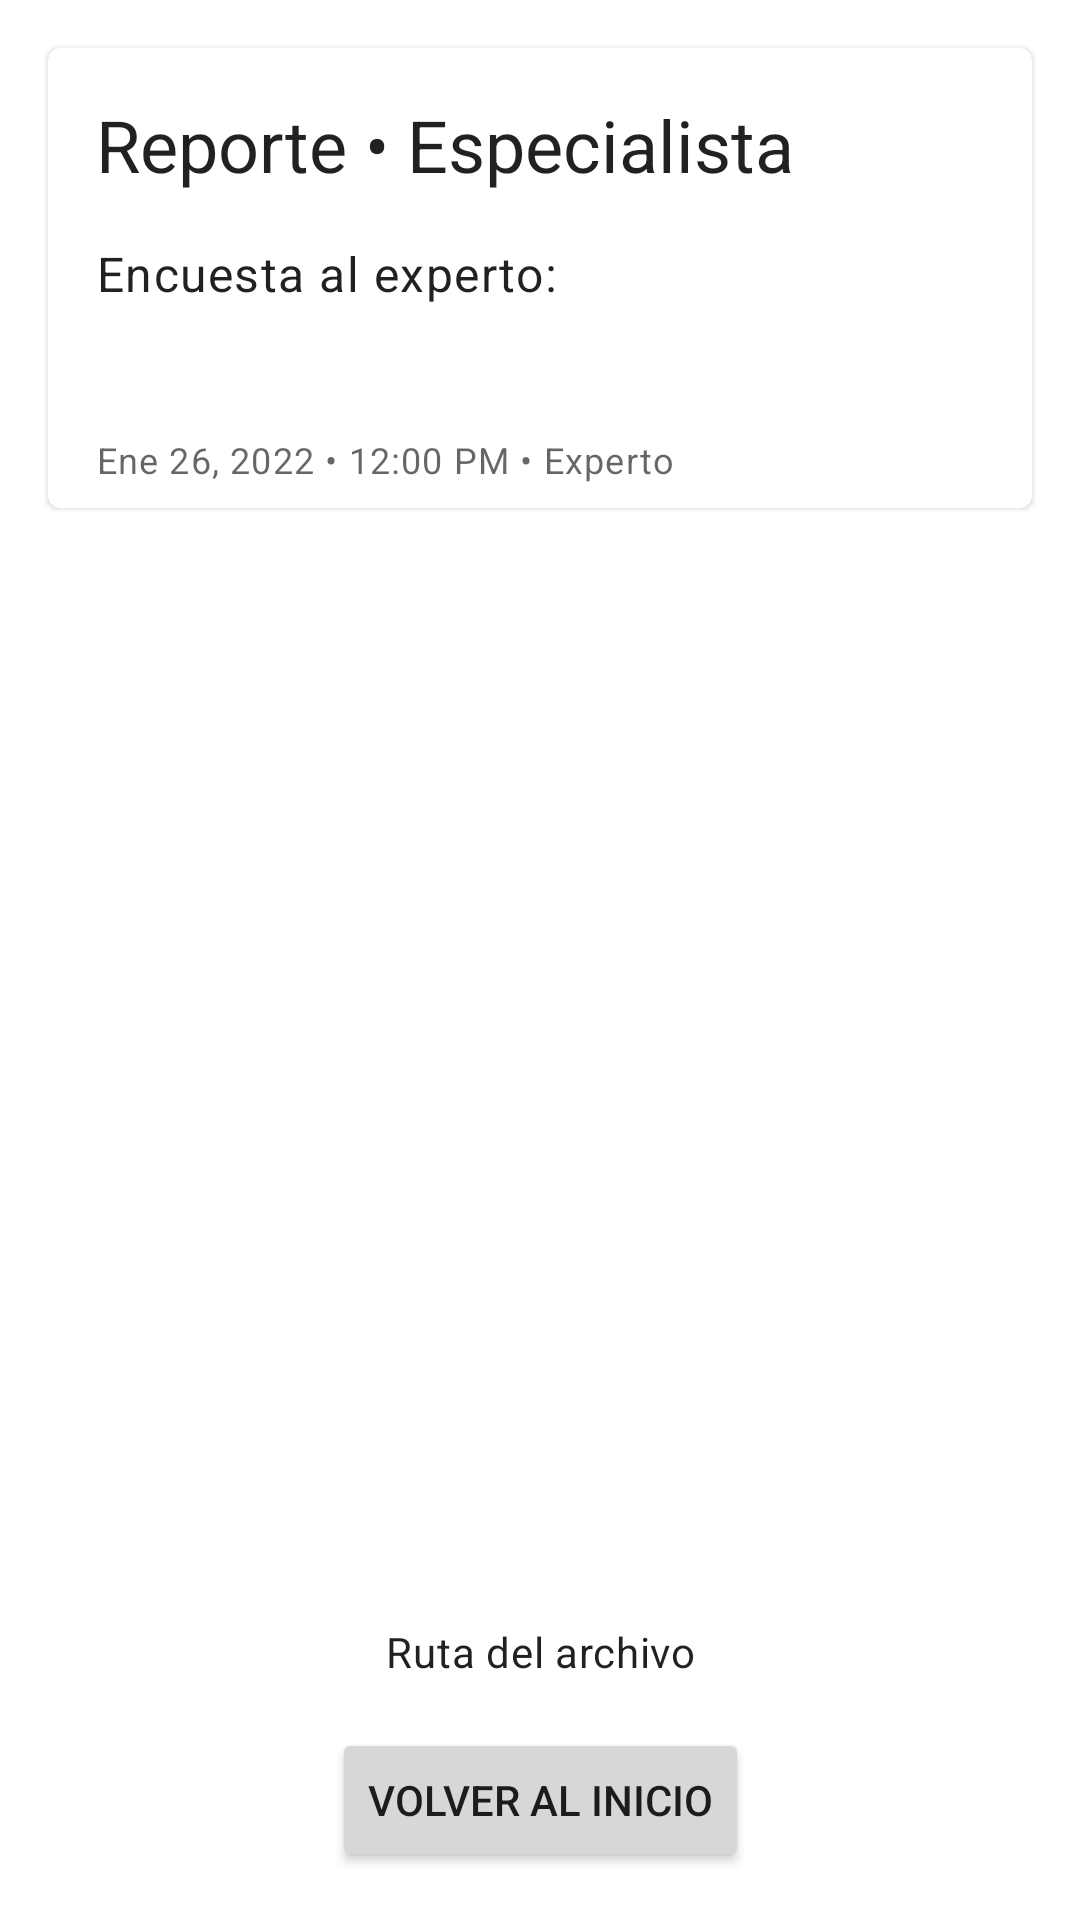

Reconstruct the res/layout file that produces this screen, plus the resources it refers to.
<!-- AndroidManifest.xml: application theme Theme.Questioner -->
<!-- res/layout/fragment_report.xml -->
<?xml version="1.0" encoding="utf-8"?>
<androidx.constraintlayout.widget.ConstraintLayout xmlns:android="http://schemas.android.com/apk/res/android"
    xmlns:app="http://schemas.android.com/apk/res-auto"
    xmlns:tools="http://schemas.android.com/tools"
    android:layout_width="match_parent"
    android:layout_height="match_parent"
    android:fitsSystemWindows="true">

    <com.google.android.material.card.MaterialCardView
        android:id="@+id/materialCardViewQuestioner1"
        android:layout_width="0dp"
        android:layout_height="wrap_content"
        android:layout_margin="16dp"
        android:visibility="gone"
        app:layout_constraintEnd_toEndOf="parent"
        app:layout_constraintStart_toStartOf="parent"
        app:layout_constraintTop_toTopOf="parent">

        <androidx.constraintlayout.widget.ConstraintLayout
            android:layout_width="match_parent"
            android:layout_height="match_parent">

            <TextView
                android:id="@+id/textView5"
                android:layout_width="0dp"
                android:layout_height="wrap_content"
                android:layout_margin="16dp"
                android:text="Reporte • Cuestionario 1"
                android:textAppearance="@style/TextAppearance.Material3.HeadlineSmall"
                app:layout_constraintEnd_toEndOf="parent"
                app:layout_constraintStart_toStartOf="parent"
                app:layout_constraintTop_toTopOf="parent" />

            <TextView
                android:id="@+id/textView7"
                android:layout_width="wrap_content"
                android:layout_height="wrap_content"
                android:layout_marginTop="16dp"
                android:text="Analisis del problema:"
                android:textAppearance="@style/TextAppearance.Material3.BodyLarge"
                app:layout_constraintStart_toStartOf="@+id/textView5"
                app:layout_constraintTop_toBottomOf="@+id/textView5" />

            <TextView
                android:id="@+id/textViewVerdict"
                android:layout_width="0dp"
                android:layout_height="wrap_content"
                android:layout_marginTop="8dp"
                android:layout_marginEnd="8dp"
                android:textAppearance="@style/TextAppearance.Material3.BodyMedium"
                app:layout_constraintEnd_toEndOf="parent"
                app:layout_constraintStart_toStartOf="@+id/textView5"
                app:layout_constraintTop_toBottomOf="@+id/textView7"
                tools:text="@string/is_victim" />

            <TextView
                android:id="@+id/textViewInformationQuestionerOne"
                android:layout_width="wrap_content"
                android:layout_height="wrap_content"
                android:layout_marginTop="16dp"
                android:layout_marginBottom="8dp"
                android:text="Ene 26, 2022 • 12:00 PM • Cuestionario Víctima"
                android:textAppearance="@style/TextAppearance.MaterialComponents.Caption"
                app:layout_constraintBottom_toBottomOf="parent"
                app:layout_constraintStart_toStartOf="@+id/textViewVerdict"
                app:layout_constraintTop_toBottomOf="@+id/textViewVerdict" />

        </androidx.constraintlayout.widget.ConstraintLayout>

    </com.google.android.material.card.MaterialCardView>

    <com.google.android.material.card.MaterialCardView
        android:id="@+id/materialCardViewQuestioner2"
        android:layout_width="0dp"
        android:layout_height="wrap_content"
        android:layout_margin="16dp"
        android:visibility="gone"
        app:layout_constraintEnd_toEndOf="parent"
        app:layout_constraintStart_toStartOf="parent"
        app:layout_constraintTop_toBottomOf="@+id/materialCardViewQuestioner1">

        <androidx.constraintlayout.widget.ConstraintLayout
            android:layout_width="match_parent"
            android:layout_height="match_parent">

            <TextView
                android:id="@+id/textView9"
                android:layout_width="0dp"
                android:layout_height="wrap_content"
                android:layout_margin="16dp"
                android:text="Reporte • Cuestionario 2"
                android:textAppearance="@style/TextAppearance.Material3.HeadlineSmall"
                app:layout_constraintEnd_toEndOf="parent"
                app:layout_constraintStart_toStartOf="parent"
                app:layout_constraintTop_toTopOf="parent" />

            <TextView
                android:id="@+id/textView10"
                android:layout_width="wrap_content"
                android:layout_height="wrap_content"
                android:layout_marginTop="16dp"
                android:text="Analisis del problema:"
                android:textAppearance="@style/TextAppearance.Material3.BodyLarge"
                app:layout_constraintStart_toStartOf="@+id/textView9"
                app:layout_constraintTop_toBottomOf="@+id/textView9" />

            <TextView
                android:id="@+id/textViewVerdict2"
                android:layout_width="0dp"
                android:layout_height="wrap_content"
                android:layout_marginTop="8dp"
                android:layout_marginEnd="8dp"
                android:textAppearance="@style/TextAppearance.Material3.BodyMedium"
                app:layout_constraintEnd_toEndOf="parent"
                app:layout_constraintStart_toStartOf="@+id/textView9"
                app:layout_constraintTop_toBottomOf="@+id/textView10"
                tools:text="@string/is_victim" />

            <TextView
                android:id="@+id/textViewInformationQuestionerSecond"
                android:layout_width="wrap_content"
                android:layout_height="wrap_content"
                android:layout_marginTop="16dp"
                android:layout_marginBottom="8dp"
                android:text="Ene 26, 2022 • 12:00 PM • Cuestionario Agresor"
                android:textAppearance="@style/TextAppearance.MaterialComponents.Caption"
                app:layout_constraintBottom_toBottomOf="parent"
                app:layout_constraintStart_toStartOf="@+id/textViewVerdict2"
                app:layout_constraintTop_toBottomOf="@+id/textViewVerdict2" />

        </androidx.constraintlayout.widget.ConstraintLayout>

    </com.google.android.material.card.MaterialCardView>

    <com.google.android.material.card.MaterialCardView
        android:id="@+id/materialCardViewSpecialist"
        android:layout_width="0dp"
        android:layout_height="wrap_content"
        android:layout_margin="16dp"
        android:visibility="visible"
        app:layout_constraintEnd_toEndOf="parent"
        app:layout_constraintStart_toStartOf="parent"
        app:layout_constraintTop_toBottomOf="@+id/materialCardViewQuestioner2">

        <androidx.constraintlayout.widget.ConstraintLayout
            android:layout_width="match_parent"
            android:layout_height="match_parent">

            <TextView
                android:id="@+id/textViewSpecialist"
                android:layout_width="0dp"
                android:layout_height="wrap_content"
                android:layout_margin="16dp"
                android:text="Reporte • Especialista"
                android:textAppearance="@style/TextAppearance.Material3.HeadlineSmall"
                app:layout_constraintEnd_toEndOf="parent"
                app:layout_constraintStart_toStartOf="parent"
                app:layout_constraintTop_toTopOf="parent" />

            <TextView
                android:id="@+id/textViewSpecialistReport"
                android:layout_width="wrap_content"
                android:layout_height="wrap_content"
                android:layout_marginTop="16dp"
                android:text="Encuesta al experto:"
                android:textAppearance="@style/TextAppearance.Material3.BodyLarge"
                app:layout_constraintStart_toStartOf="@+id/textViewSpecialist"
                app:layout_constraintTop_toBottomOf="@+id/textViewSpecialist" />

            <TextView
                android:id="@+id/textViewSpecialistEnquiry"
                android:layout_width="0dp"
                android:layout_height="wrap_content"
                android:layout_marginTop="8dp"
                android:layout_marginEnd="8dp"
                android:textAppearance="@style/TextAppearance.Material3.BodyMedium"
                app:layout_constraintEnd_toEndOf="parent"
                app:layout_constraintStart_toStartOf="@+id/textViewSpecialist"
                app:layout_constraintTop_toBottomOf="@+id/textViewSpecialistReport"
                tools:text="@string/is_victim" />

            <TextView
                android:id="@+id/textViewSpecialistInformation"
                android:layout_width="wrap_content"
                android:layout_height="wrap_content"
                android:layout_marginTop="16dp"
                android:layout_marginBottom="8dp"
                android:text="Ene 26, 2022 • 12:00 PM • Experto"
                android:textAppearance="@style/TextAppearance.MaterialComponents.Caption"
                app:layout_constraintBottom_toBottomOf="parent"
                app:layout_constraintStart_toStartOf="@+id/textViewSpecialistEnquiry"
                app:layout_constraintTop_toBottomOf="@+id/textViewSpecialistEnquiry" />

        </androidx.constraintlayout.widget.ConstraintLayout>

    </com.google.android.material.card.MaterialCardView>

    <TextView
        android:id="@+id/textViewFileName"
        android:layout_width="0dp"
        android:layout_height="wrap_content"
        android:layout_margin="16dp"
        android:text="Ruta del archivo"
        android:textAlignment="center"
        android:textAppearance="@style/TextAppearance.MaterialComponents.Body2"
        app:layout_constraintBottom_toTopOf="@+id/buttonBackToHome"
        app:layout_constraintEnd_toEndOf="parent"
        app:layout_constraintStart_toStartOf="parent" />

    <Button
        android:id="@+id/buttonBackToHome"
        android:layout_width="wrap_content"
        android:layout_height="wrap_content"
        android:layout_margin="16dp"
        android:text="Volver al inicio"
        app:layout_constraintBottom_toBottomOf="parent"
        app:layout_constraintEnd_toEndOf="parent"
        app:layout_constraintStart_toStartOf="parent" />

</androidx.constraintlayout.widget.ConstraintLayout>
<!-- resources referenced by this layout -->
<resources>
  <string name="is_victim">Tras analizar la encuesta se puede concluir que existe &lt;b&gt;agresividad&lt;/b&gt; desde el entorno para con el niño, ya que una/s de las preguntas &lt;b&gt;6, 7, 9, 12, 13, 14&lt;/b&gt; fue/ron contestada/s afirmativa/s.</string>
  <style name="Theme.Questioner" parent="AppTheme">
          
          <item name="android:navigationBarColor">@android:color/transparent</item>
          <item name="android:statusBarColor">@android:color/transparent</item>
          <item name="android:windowLightStatusBar">?attr/isLightTheme</item>
      </style>
</resources>
